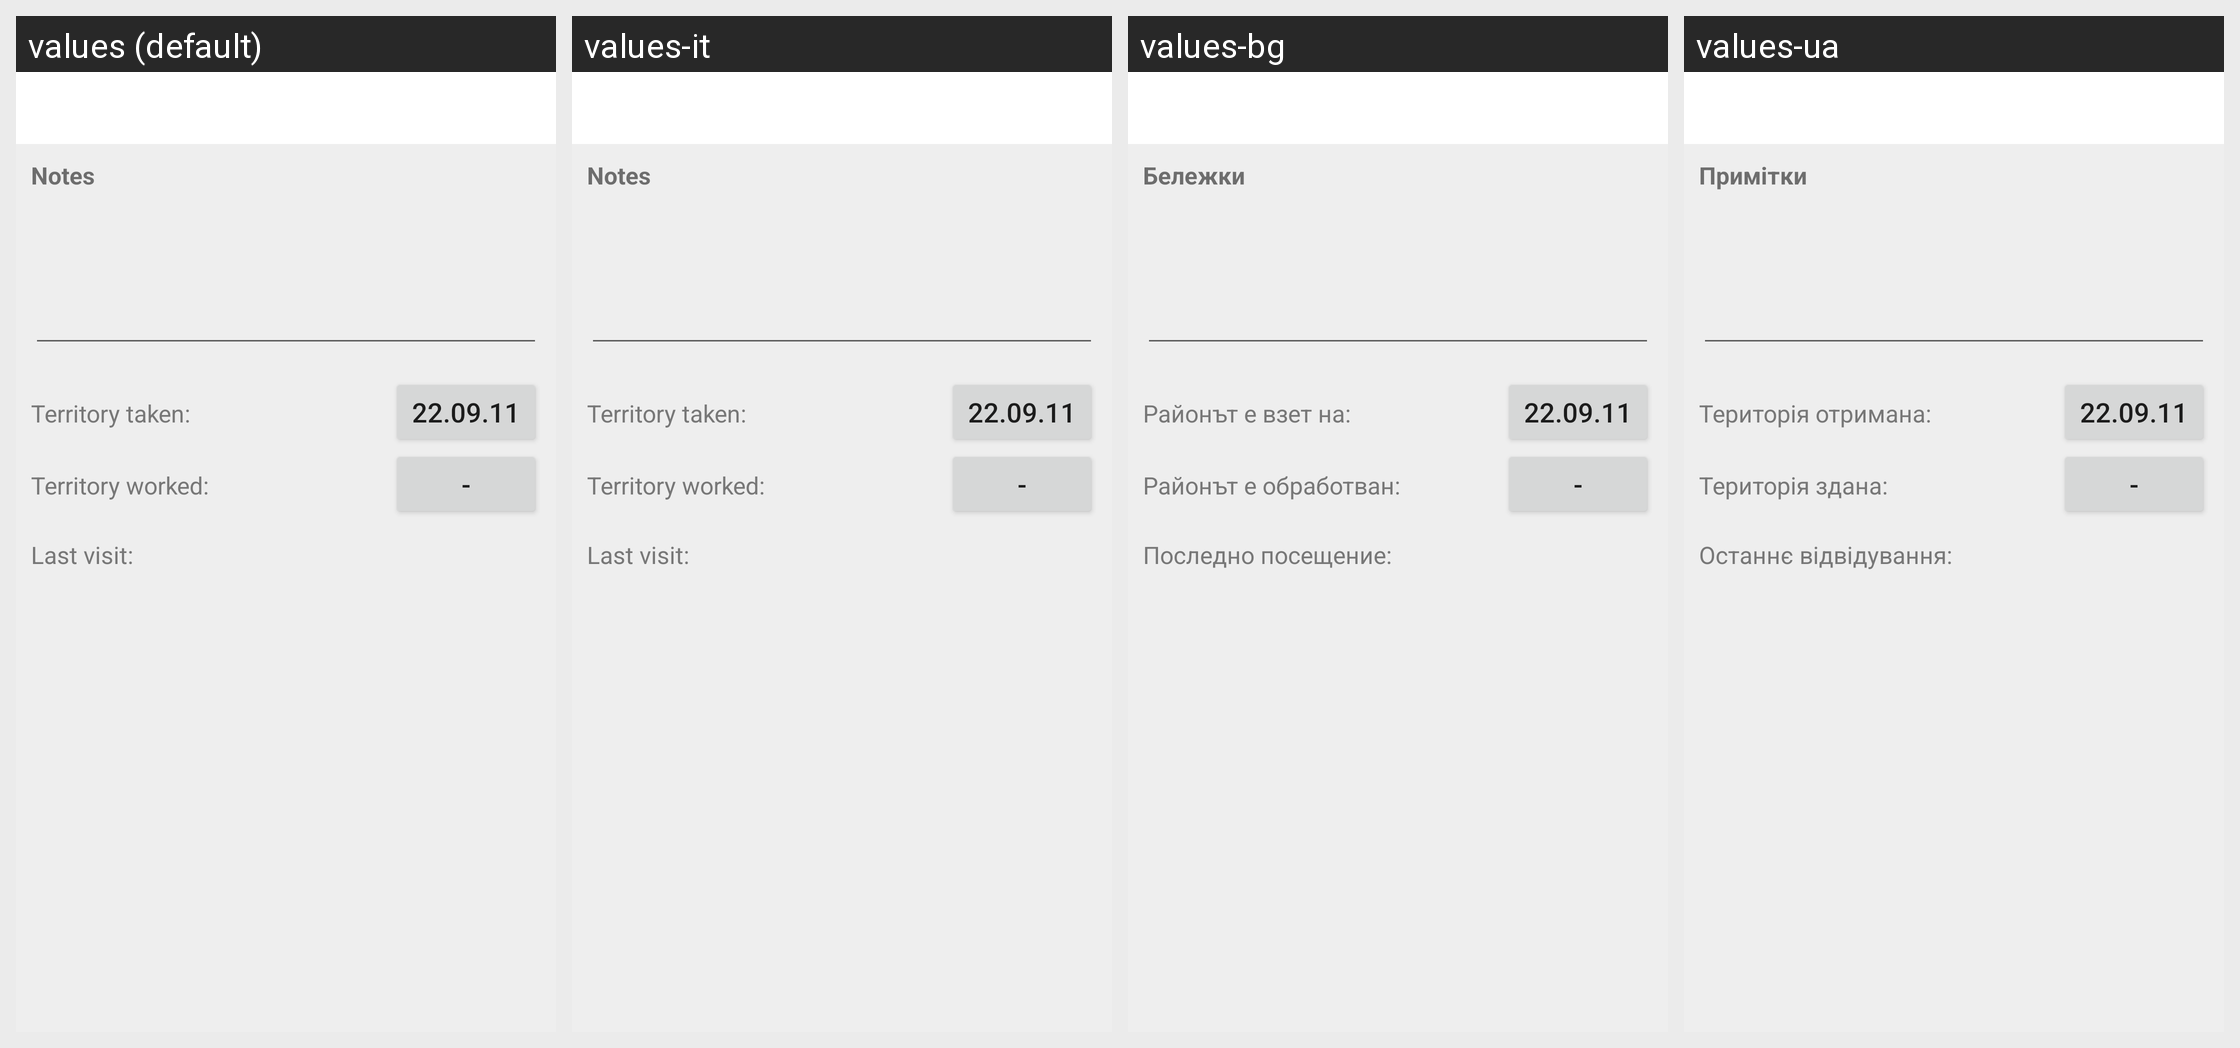

The Android screen above is rendered under several locales of the same app. Produce the string resources it draws, with the default and per-locale values.
Android screen res/layout/territory_info.xml rendered under 4 locales, left to right: values (default), values-it, values-bg, values-ua. Device: Nexus 5 (rendered at 1080×1920; each locale shown at half size, 540×960, under a caption strip naming it); theme Theme.MaterialComponents.DayNight.NoActionBar.
Other locales in the repository, not shown: values-cs, values-de, values-es, values-he, values-lt, values-pl, values-pt, values-ro, values-ru, values-uk.
Strings drawn on this screen, with the default value and each locale's value (text and hints the layout hard-codes, and strings that could not be matched under every locale, appear in the picture but are not listed):

lbl_territory_notes
  values: Notes
  values-it: Notes
  values-bg: Бележки
  values-ua: Примітки

lbl_territory_got
  values: Territory taken:
  values-it: Territory taken:
  values-bg: Районът е взет на:
  values-ua: Територія отримана:

lbl_territory_finished
  values: Territory worked:
  values-it: Territory worked:
  values-bg: Районът е обработван:
  values-ua: Територія здана:

lbl_territory_last_visit
  values: Last visit:
  values-it: Last visit:
  values-bg: Последно посещение:
  values-ua: Останнє відвідування:
